pico-8 play session: hold ← + tap ❎

[t = 1 s] hold ← ~1s, tap ❎ ~2×
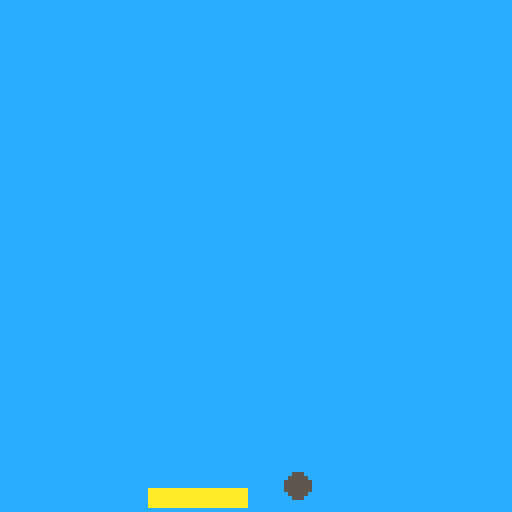
[t = 4 s] hold ← ~4s, tap ❎ ~7×
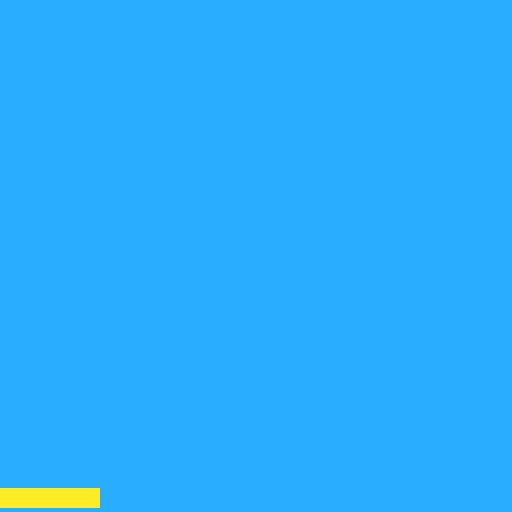

pico-8 cartridge
version 18
__lua__
function _init()
 -- paddle variables
 pad_w=24
 pad_h=4
 pad_x=64-pad_w/2
 pad_y=122
 pad_dx=0
 pad_speed=3
 
 -- ball variables
 ball_x=32
 ball_y=27
 ball_r=3
 ball_dx=2
 ball_dy=-2
end


function _update()
 move_paddle()
 move_ball()
end


function _draw()
 cls(12)
 -- paddle
 rectfill(pad_x,pad_y,pad_x+pad_w,pad_y+pad_h,10)

 -- ball
 circfill(ball_x,ball_y,ball_r,5)
end
-->8
function move_paddle()
 local btn_pressed=false

 -- move right
 if btn(1) then
  pad_dx=pad_speed
  btn_pressed=true
  -- pad_x=pad_x-1
 end
 
 -- move left
 if btn(0) then
  pad_dx= -pad_speed
  btn_pressed=true
  -- pad_x=pad_x+1
 end
 
 -- 
 if not btn_pressed then
  pad_dx=pad_dx/2
 end
 
 -- apply acceleration
 pad_x=pad_x+pad_dx
 pad_x=mid(0,pad_x,127-pad_w)
end

function move_ball()
 ball_x=ball_x+ball_dx
 ball_y=ball_y+ball_dy
 
 -- upper side
 if ball_y < ball_r  then
  -- ball_dy=ball_dy*(-1)
  ball_dy = -ball_dy
 end 
 
 -- left/right side
 if ball_x < ball_r 
 or ball_x > 127-ball_r then
  ball_dx = -ball_dx
 end

end
__gfx__
00000000000000000000000000000000000000000000000000000000000000000000000000000000000000000000000000000000000000000000000000000000
00000000000000000000000000000000000000000000000000000000000000000000000000000000000000000000000000000000000000000000000000000000
00700700000000000000000000000000000000000000000000000000000000000000000000000000000000000000000000000000000000000000000000000000
00077000000000000000000000000000000000000000000000000000000000000000000000000000000000000000000000000000000000000000000000000000
00077000000000000000000000000000000000000000000000000000000000000000000000000000000000000000000000000000000000000000000000000000
00700700000000000000000000000000000000000000000000000000000000000000000000000000000000000000000000000000000000000000000000000000
